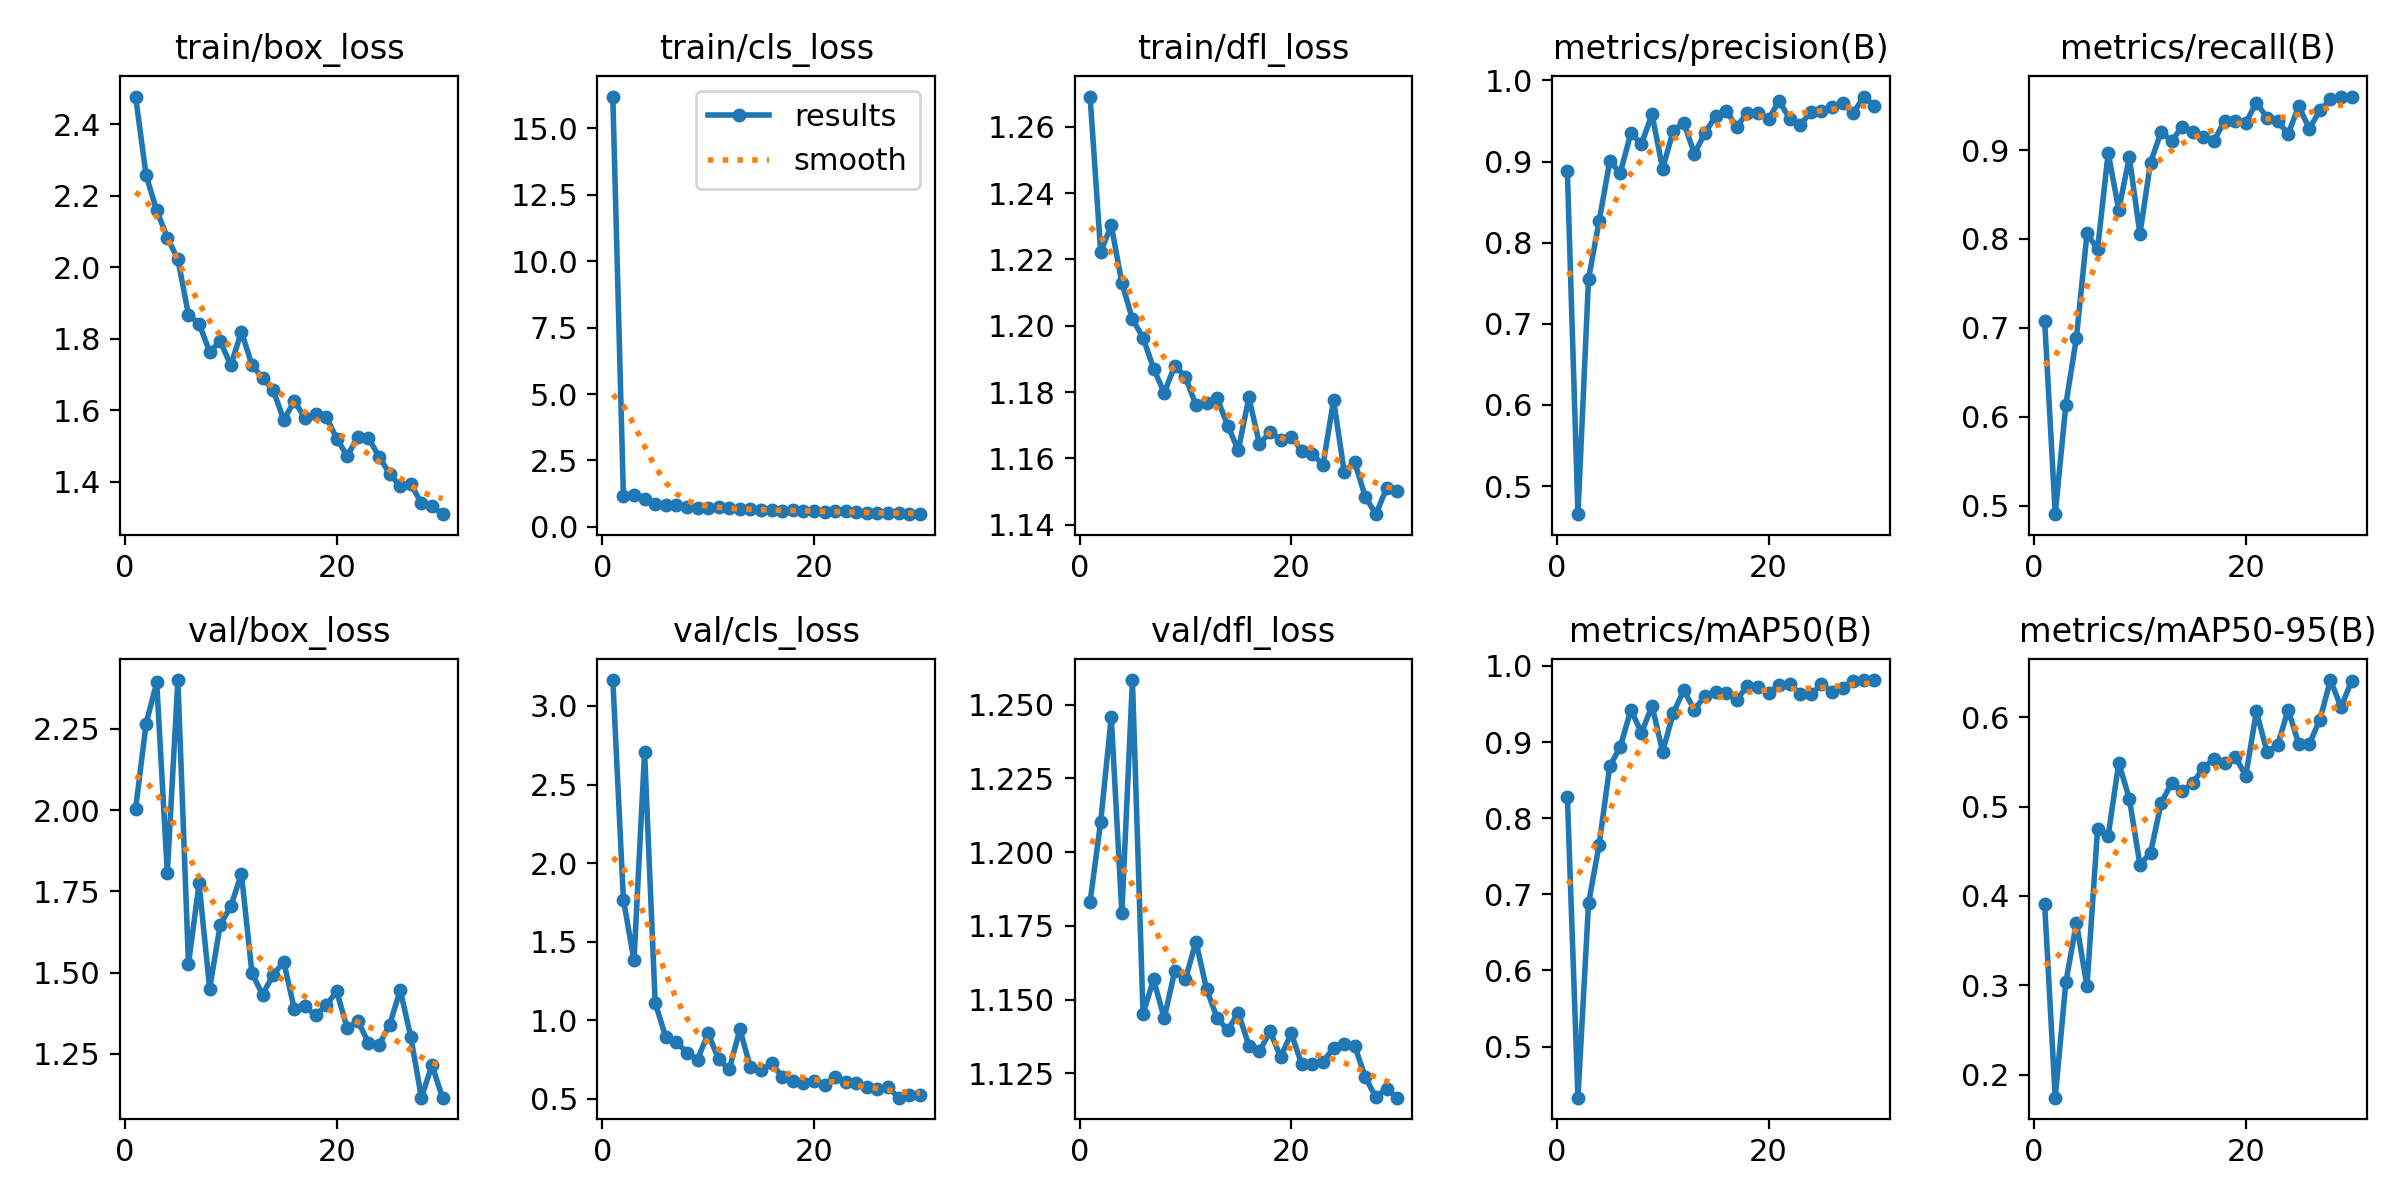

The data file committed next to this chart (first rows):
epoch, train/box_loss, train/cls_loss, train/dfl_loss, metrics/precision(B), metrics/recall(B), metrics/mAP50(B), metrics/mAP50-95(B), val/box_loss, val/cls_loss, val/dfl_loss, lr/pg0, lr/pg1, lr/pg2
1, 2.477, 16.19, 1.269, 0.8878, 0.7082, 0.8283, 0.3907, 2.003, 3.165, 1.183, 0.06466, 0.002607, 0.002607
2, 2.257, 1.158, 1.222, 0.4653, 0.4903, 0.4329, 0.1742, 2.267, 1.768, 1.21, 0.02858, 0.005083, 0.005083
3, 2.158, 1.183, 1.23, 0.7555, 0.6133, 0.6882, 0.3031, 2.394, 1.381, 1.246, 0.006417, 0.006417, 0.006417
4, 2.083, 1.039, 1.213, 0.8265, 0.6887, 0.7651, 0.37, 1.807, 2.707, 1.179, 0.006191, 0.006191, 0.006191
5, 2.022, 0.8803, 1.202, 0.9001, 0.8062, 0.868, 0.2988, 2.401, 1.111, 1.258, 0.005965, 0.005965, 0.005965
6, 1.867, 0.8296, 1.196, 0.8863, 0.7886, 0.8938, 0.4753, 1.526, 0.8935, 1.145, 0.005738, 0.005738, 0.005738
7, 1.842, 0.8328, 1.187, 0.9351, 0.8968, 0.9423, 0.4673, 1.775, 0.8642, 1.157, 0.005512, 0.005512, 0.005512
8, 1.763, 0.7653, 1.18, 0.9219, 0.8327, 0.9121, 0.549, 1.45, 0.7933, 1.144, 0.005286, 0.005286, 0.005286
9, 1.793, 0.7058, 1.188, 0.9582, 0.8923, 0.9475, 0.5089, 1.647, 0.7499, 1.16, 0.005059, 0.005059, 0.005059
10, 1.725, 0.7258, 1.185, 0.891, 0.8054, 0.8873, 0.4351, 1.705, 0.9171, 1.157, 0.004833, 0.004833, 0.004833
11, 1.82, 0.742, 1.176, 0.9382, 0.8858, 0.938, 0.448, 1.804, 0.7507, 1.17, 0.004606, 0.004606, 0.004606
12, 1.726, 0.6999, 1.177, 0.9479, 0.9204, 0.9682, 0.5037, 1.497, 0.6879, 1.154, 0.00438, 0.00438, 0.00438
13, 1.69, 0.6668, 1.178, 0.9093, 0.9105, 0.942, 0.5268, 1.432, 0.9418, 1.144, 0.004154, 0.004154, 0.004154
14, 1.657, 0.6644, 1.17, 0.9358, 0.9261, 0.9611, 0.5171, 1.493, 0.7006, 1.14, 0.003927, 0.003927, 0.003927
15, 1.573, 0.6262, 1.163, 0.9555, 0.9199, 0.966, 0.5267, 1.533, 0.6841, 1.145, 0.003701, 0.003701, 0.003701
16, 1.626, 0.637, 1.178, 0.9626, 0.9144, 0.9638, 0.5433, 1.388, 0.7258, 1.134, 0.003475, 0.003475, 0.003475
17, 1.578, 0.6042, 1.164, 0.943, 0.9105, 0.9555, 0.5537, 1.396, 0.6409, 1.132, 0.003248, 0.003248, 0.003248
18, 1.59, 0.6288, 1.168, 0.96, 0.9329, 0.9739, 0.5484, 1.368, 0.6118, 1.139, 0.003022, 0.003022, 0.003022
19, 1.582, 0.6169, 1.166, 0.9599, 0.9326, 0.9718, 0.5561, 1.399, 0.6032, 1.131, 0.002796, 0.002796, 0.002796
20, 1.521, 0.5911, 1.167, 0.9522, 0.9306, 0.9644, 0.5344, 1.442, 0.6151, 1.139, 0.002569, 0.002569, 0.002569
21, 1.471, 0.5731, 1.162, 0.9749, 0.9533, 0.9746, 0.6065, 1.329, 0.59, 1.128, 0.002343, 0.002343, 0.002343
22, 1.526, 0.583, 1.161, 0.9525, 0.9365, 0.9769, 0.5616, 1.351, 0.6416, 1.128, 0.002116, 0.002116, 0.002116
23, 1.522, 0.5808, 1.158, 0.9448, 0.9326, 0.9629, 0.5685, 1.284, 0.6083, 1.129, 0.00189, 0.00189, 0.00189
24, 1.47, 0.5518, 1.178, 0.9613, 0.9183, 0.9627, 0.6085, 1.278, 0.5985, 1.134, 0.001664, 0.001664, 0.001664
25, 1.422, 0.534, 1.156, 0.9629, 0.9494, 0.9759, 0.5703, 1.339, 0.5762, 1.135, 0.001437, 0.001437, 0.001437
26, 1.387, 0.5203, 1.159, 0.9674, 0.9241, 0.9664, 0.57, 1.446, 0.5613, 1.134, 0.001211, 0.001211, 0.001211
27, 1.394, 0.5183, 1.148, 0.972, 0.9447, 0.9715, 0.5974, 1.302, 0.5729, 1.124, 0.0009848, 0.0009848, 0.0009848
28, 1.339, 0.5219, 1.143, 0.9594, 0.9572, 0.9802, 0.6417, 1.115, 0.5076, 1.117, 0.0007584, 0.0007584, 0.0007584
29, 1.332, 0.5004, 1.151, 0.9801, 0.9593, 0.9815, 0.6113, 1.215, 0.5218, 1.12, 0.0005321, 0.0005321, 0.0005321
30, 1.309, 0.48, 1.15, 0.9686, 0.9602, 0.9814, 0.6408, 1.115, 0.5238, 1.117, 0.0003057, 0.0003057, 0.0003057
